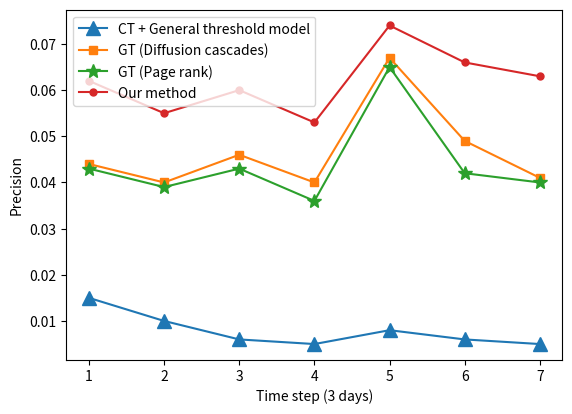

This figure's Python source:
# encoding=utf-8
import matplotlib.pyplot as plt
from pylab import *                                 #支持中文
names = ['1', '2', '3', '4', '5', '6', '7']
x = range(len(names))
y2 = [0.015, 0.01, 0.006, 0.005, 0.008, 0.006, 0.005]
y = [0.044, 0.040, 0.046, 0.040, 0.067, 0.049, 0.041]
y1 = [0.043, 0.039, 0.043, 0.036, 0.065, 0.042, 0.040]
y3 = [0.062, 0.055, 0.060, 0.053, 0.074, 0.066, 0.063]
#plt.plot(x, y, 'ro-')
#plt.plot(x, y1, 'bo-')
#pl.xlim(-1, 11)  # 限定横轴的范围
#pl.ylim(-1, 110)  # 限定纵轴的范围
plt.plot(x, y2, marker='^', ms=10, label='CT + General threshold model')
plt.plot(x, y, marker='s', label='GT (Diffusion cascades)')
plt.plot(x, y1, marker='*', ms=10, label='GT (Page rank)')

plt.plot(x, y3, marker='.', ms=10, label='Our method')
plt.figure(1)
plt.legend()  # 让图例生效
plt.xticks(x, names)
plt.margins(0.05)
plt.subplots_adjust(bottom=0.15)
plt.xlabel("Time step (3 days)")  # X轴标签
plt.ylabel("Precision")  # Y轴标签
# plt.title("A simple plot")  # 标题

plt.show()